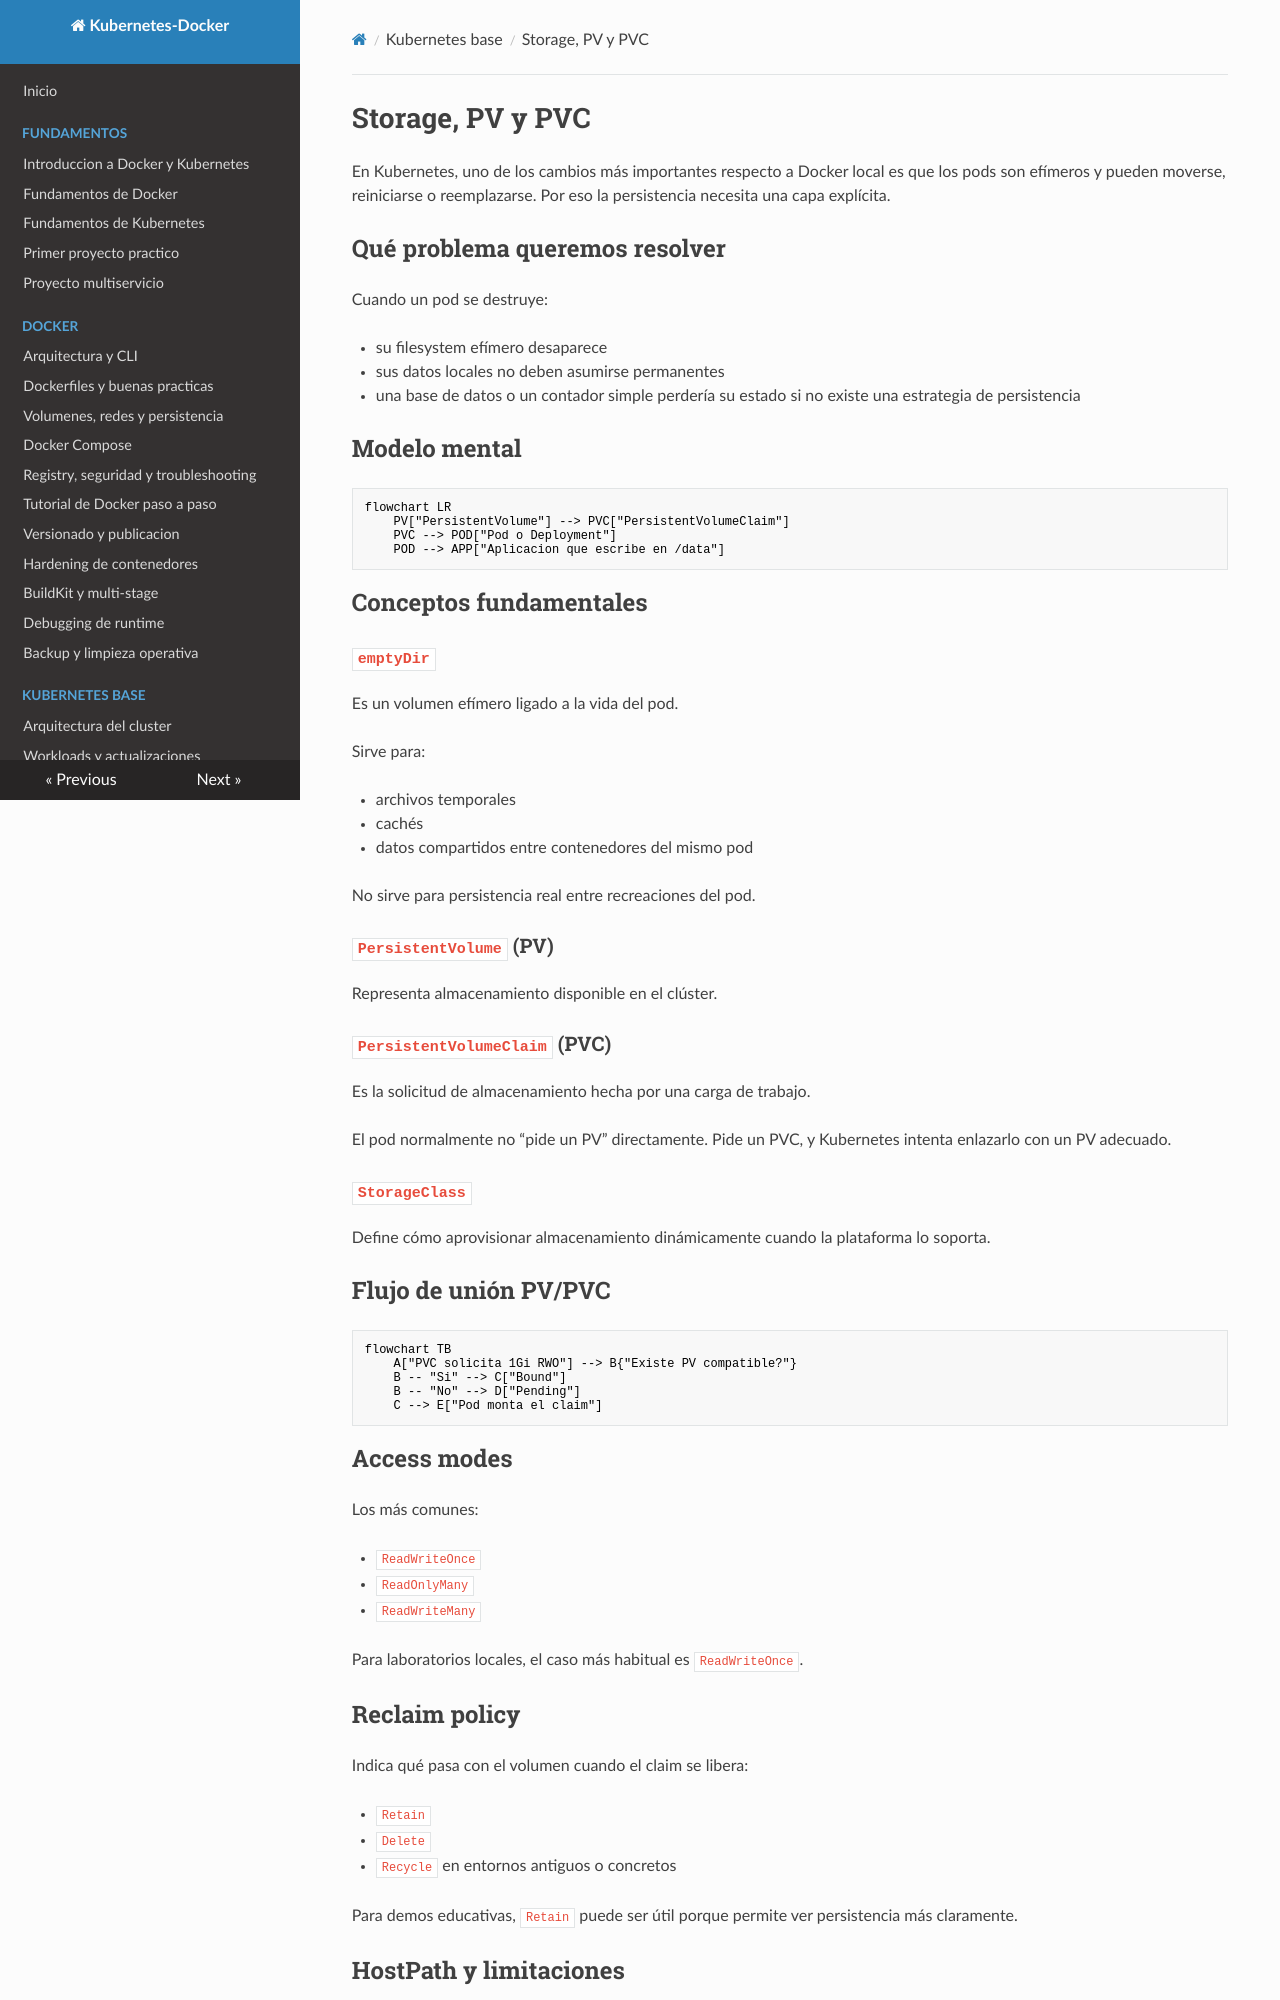

repository: LegalIntermediaSL/Kubernetes-Docker · page: kubernetes/10-storage-pv-pvc/index.html · generator: mkdocs

# Storage, PV y PVC

En Kubernetes, uno de los cambios más importantes respecto a Docker local es que los pods son efímeros y pueden moverse, reiniciarse o reemplazarse. Por eso la persistencia necesita una capa explícita.

## Qué problema queremos resolver

Cuando un pod se destruye:

- su filesystem efímero desaparece
- sus datos locales no deben asumirse permanentes
- una base de datos o un contador simple perdería su estado si no existe una estrategia de persistencia

## Modelo mental

```mermaid
flowchart LR
    PV["PersistentVolume"] --> PVC["PersistentVolumeClaim"]
    PVC --> POD["Pod o Deployment"]
    POD --> APP["Aplicacion que escribe en /data"]
```

## Conceptos fundamentales

### `emptyDir`

Es un volumen efímero ligado a la vida del pod.

Sirve para:

- archivos temporales
- cachés
- datos compartidos entre contenedores del mismo pod

No sirve para persistencia real entre recreaciones del pod.

### `PersistentVolume` (PV)

Representa almacenamiento disponible en el clúster.

### `PersistentVolumeClaim` (PVC)

Es la solicitud de almacenamiento hecha por una carga de trabajo.

El pod normalmente no “pide un PV” directamente. Pide un PVC, y Kubernetes intenta enlazarlo con un PV adecuado.

### `StorageClass`

Define cómo aprovisionar almacenamiento dinámicamente cuando la plataforma lo soporta.

## Flujo de unión PV/PVC

```mermaid
flowchart TB
    A["PVC solicita 1Gi RWO"] --> B{"Existe PV compatible?"}
    B -- "Si" --> C["Bound"]
    B -- "No" --> D["Pending"]
    C --> E["Pod monta el claim"]
```

## Access modes

Los más comunes:

- `ReadWriteOnce`
- `ReadOnlyMany`
- `ReadWriteMany`

Para laboratorios locales, el caso más habitual es `ReadWriteOnce`.

## Reclaim policy

Indica qué pasa con el volumen cuando el claim se libera:

- `Retain`
- `Delete`
- `Recycle` en entornos antiguos o concretos

Para demos educativas, `Retain` puede ser útil porque permite ver persistencia más claramente.
